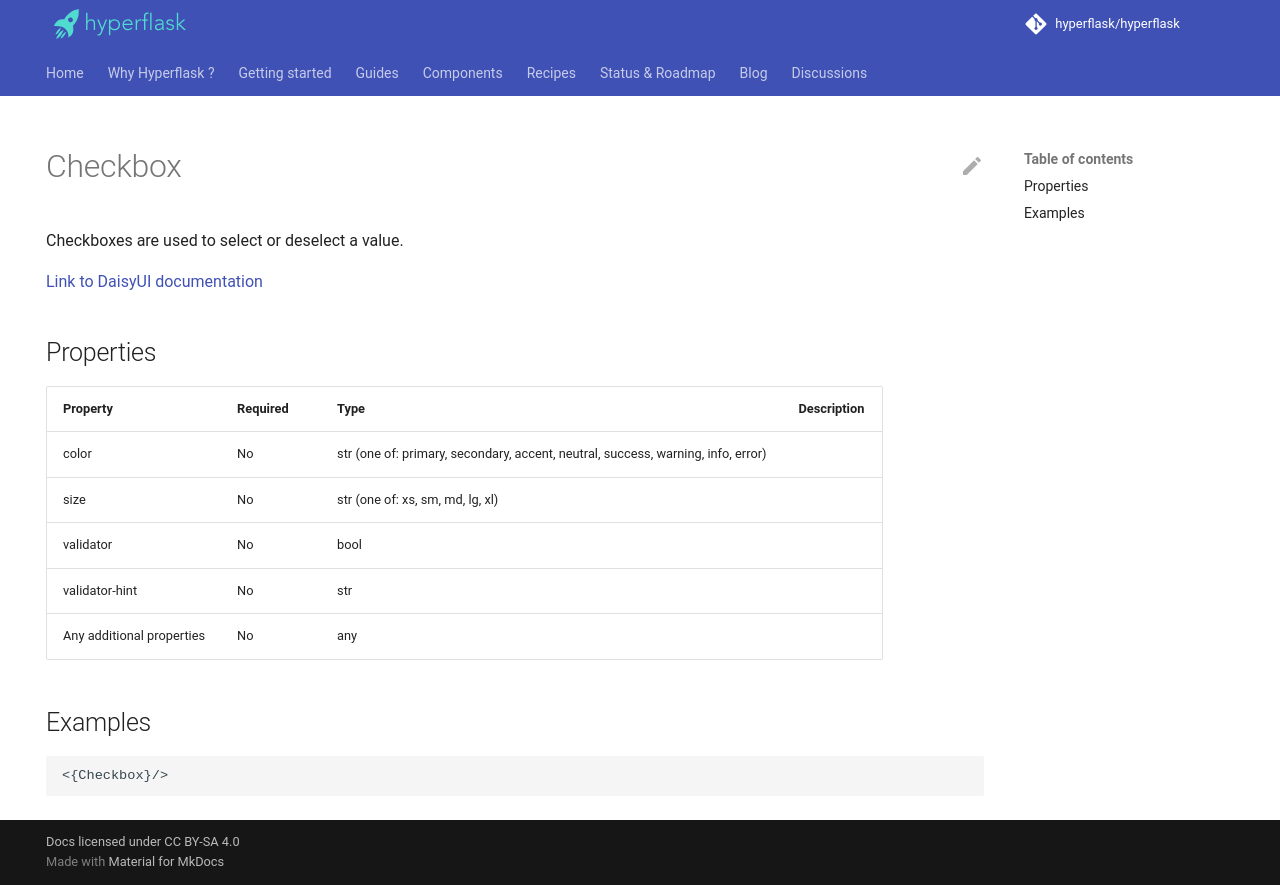

repository: hyperflask/hyperflask-docs · page: components/daisyui/Checkbox/index.html · generator: mkdocs

---
hide: [navigation, footer]
---
# Checkbox

Checkboxes are used to select or deselect a value.

[Link to DaisyUI documentation](https://daisyui.com/components/checkbox/)


## Properties

| Property | Required | Type | Description |
|----------|----------|------|-------------|
|color|No|str (one of: primary, secondary, accent, neutral, success, warning, info, error)||
|size|No|str (one of: xs, sm, md, lg, xl)||
|validator|No|bool||
|validator-hint|No|str||
|Any additional properties|No|any||

## Examples

```
<{Checkbox}/>
```
